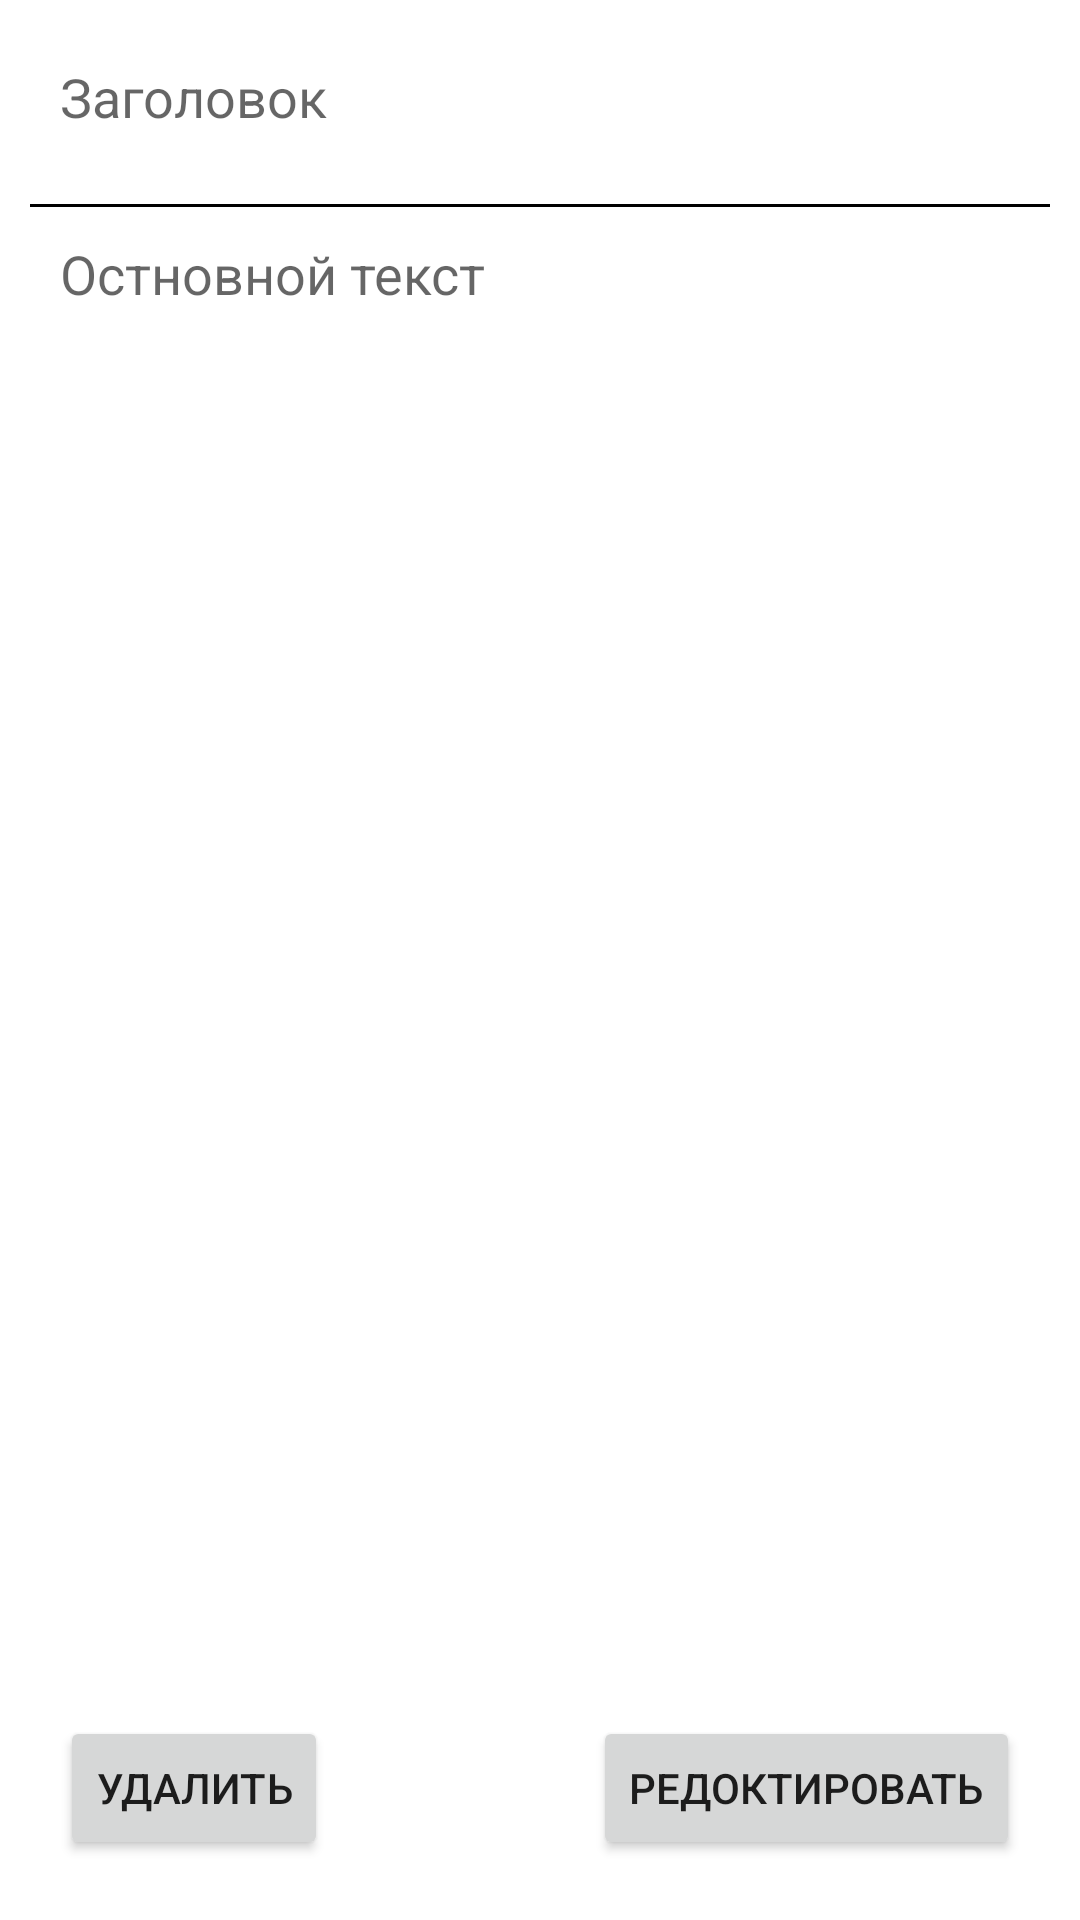

Here is an Android app screen rendered from its layout file. Give the layout XML and the strings, colors and styles it references.
<!-- AndroidManifest.xml: application theme Theme.CourseArchMOS.NoActionBar -->
<!-- res/layout/activity_note.xml -->
<?xml version="1.0" encoding="utf-8"?>
<androidx.constraintlayout.widget.ConstraintLayout xmlns:android="http://schemas.android.com/apk/res/android"
    xmlns:app="http://schemas.android.com/apk/res-auto"
    xmlns:tools="http://schemas.android.com/tools"
    android:layout_width="match_parent"
    android:layout_height="match_parent"
    tools:context=".NoteActivity">

    <EditText
        android:id="@+id/title"
        android:layout_width="0dp"
        android:layout_height="wrap_content"
        android:layout_marginHorizontal="20dp"
        android:layout_marginVertical="20dp"
        android:background="@null"
        android:gravity="left"
        android:hint="@string/et_note_title"
        android:minHeight="48dp"
        app:layout_constraintEnd_toEndOf="parent"
        app:layout_constraintStart_toStartOf="parent"
        app:layout_constraintTop_toTopOf="parent" />

    <View
        android:id="@+id/line"
        android:layout_width="match_parent"
        android:layout_height="1dp"
        android:layout_marginHorizontal="10dp"
        android:background="@android:color/black"
        app:layout_constraintTop_toBottomOf="@+id/title"
        tools:layout_editor_absoluteX="16dp" />

    <EditText
        android:id="@+id/text"
        android:layout_width="match_parent"
        android:layout_height="0dp"
        android:layout_marginHorizontal="20dp"
        android:layout_marginVertical="10dp"
        android:background="@null"
        android:gravity="left"
        android:hint="@string/et_note_text"
        android:inputType="textMultiLine"
        app:layout_constraintBottom_toTopOf="@+id/saveButton"
        app:layout_constraintEnd_toEndOf="parent"
        app:layout_constraintStart_toStartOf="parent"
        app:layout_constraintTop_toBottomOf="@+id/line" />

    <Button
        android:id="@+id/removeButton"
        android:layout_width="wrap_content"
        android:layout_height="wrap_content"
        android:layout_marginStart="20dp"
        android:layout_marginBottom="20dp"
        android:text="@string/bt_remove"
        app:layout_constraintBottom_toBottomOf="parent"
        app:layout_constraintStart_toStartOf="parent" />

    <Button
        android:id="@+id/saveButton"
        android:layout_width="wrap_content"
        android:layout_height="wrap_content"
        android:layout_marginEnd="20dp"
        android:layout_marginBottom="20dp"
        android:text="@string/bt_edited"
        app:layout_constraintBottom_toBottomOf="parent"
        app:layout_constraintEnd_toEndOf="parent" />

</androidx.constraintlayout.widget.ConstraintLayout>
<!-- resources referenced by this layout -->
<resources>
  <string name="bt_edited">Редоктировать</string>
  <string name="bt_remove">Удалить</string>
  <string name="et_note_text">Остновной текст</string>
  <string name="et_note_title">Заголовок</string>
  <style name="Theme.CourseArchMOS.NoActionBar" parent="Theme.CourseArchMOS">
          <item name="windowActionBar">false</item>
          <item name="windowNoTitle">true</item>
      </style>
  <style name="Theme.CourseArchMOS" parent="Theme.MaterialComponents.DayNight">
          
          <item name="colorPrimary">@color/nev_bar</item>
          <item name="colorPrimaryVariant">@color/ceiling</item>
          <item name="colorOnPrimary">@color/white</item>
          
          <item name="colorSecondary">@color/teal_200</item>
          <item name="colorSecondaryVariant">@color/teal_700</item>
          <item name="colorOnSecondary">@color/black</item>
          
          <item name="android:statusBarColor">?attr/colorPrimaryVariant</item>
          
      </style>
  <color name="nev_bar">#80000000</color>
  <color name="ceiling">#000</color>
  <color name="white">#FFFFFFFF</color>
  <color name="teal_200">#FF03DAC5</color>
  <color name="teal_700">#FF018786</color>
  <color name="black">#FF000000</color>
</resources>
